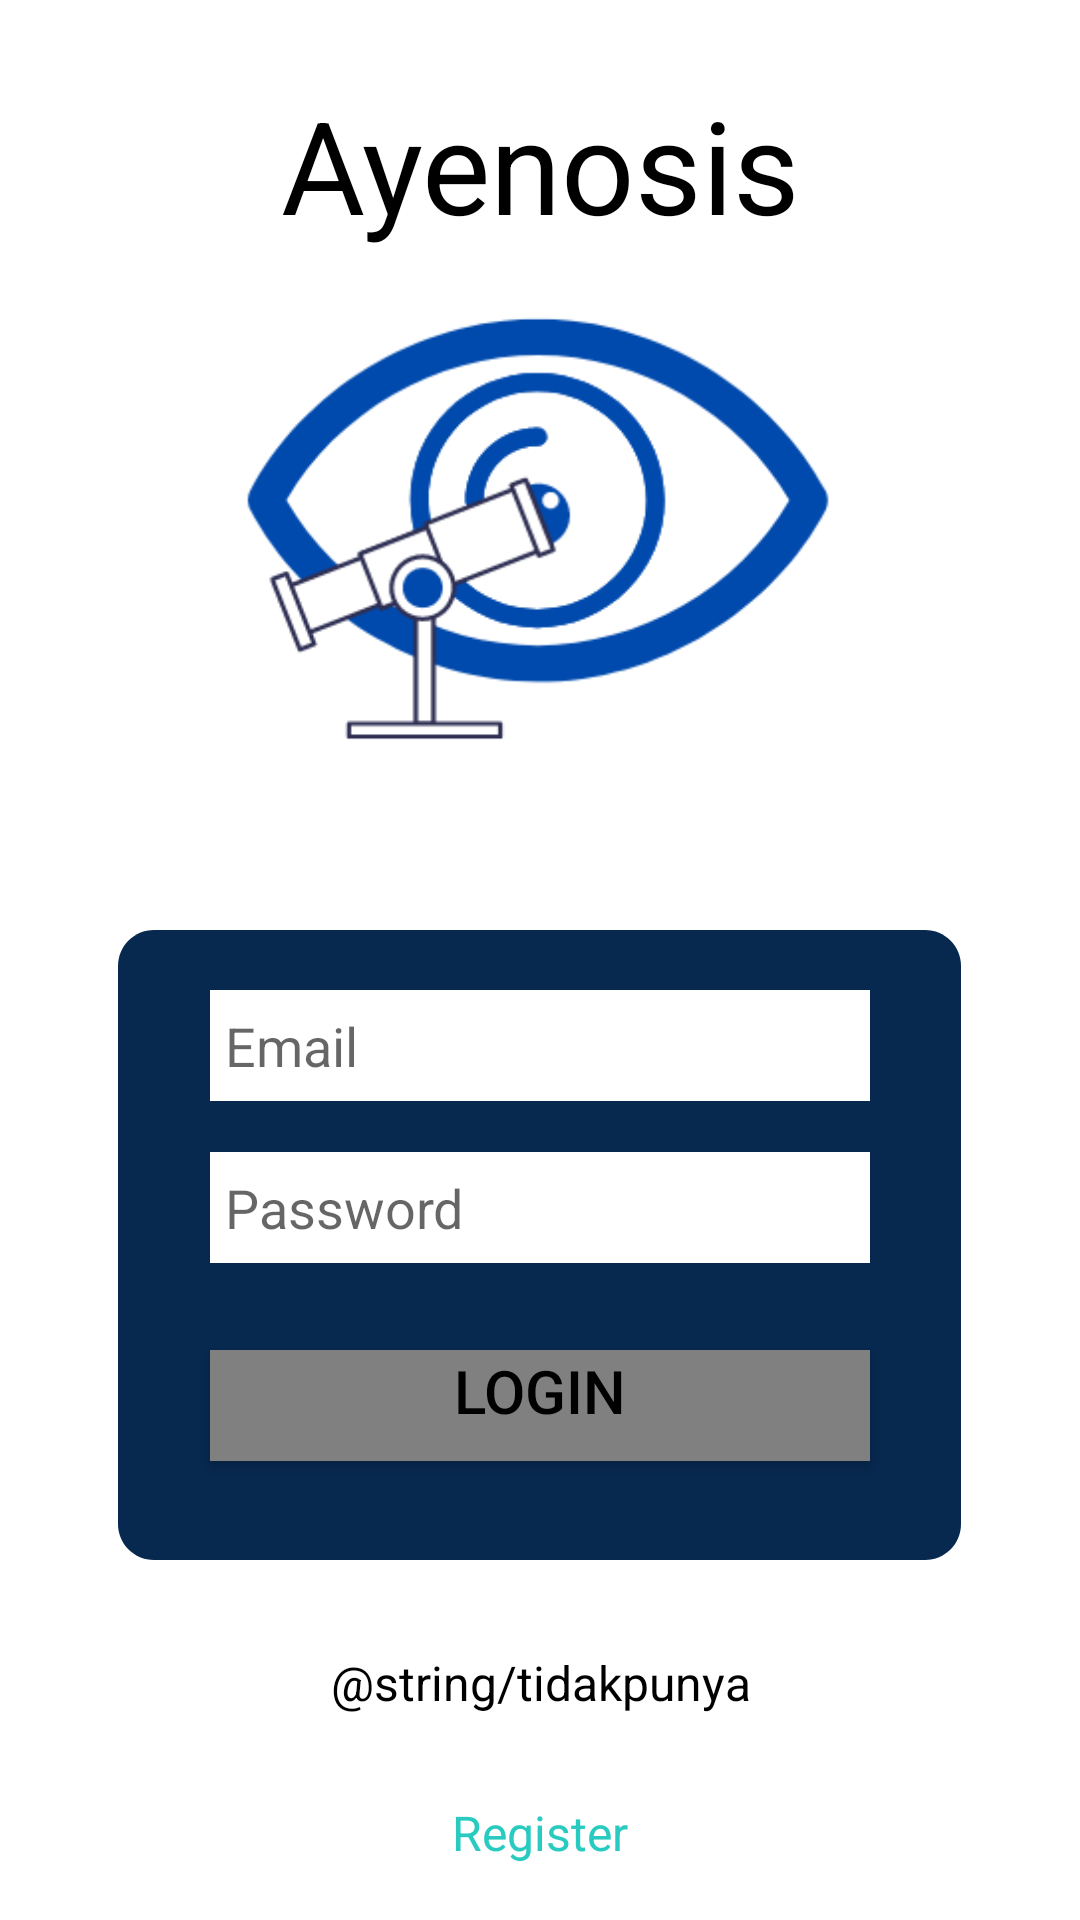

Layout XML and referenced resources for this Android screen:
<!-- AndroidManifest.xml: application theme Theme.Ayenosis -->
<!-- res/layout/activity_login.xml -->
<?xml version="1.0" encoding="utf-8"?>
<RelativeLayout xmlns:android="http://schemas.android.com/apk/res/android"
    xmlns:app="http://schemas.android.com/apk/res-auto"
    xmlns:tools="http://schemas.android.com/tools"
    android:layout_width="match_parent"
    android:layout_height="match_parent"
    android:id="@+id/activity_login"
    android:background="#FFFFFF">

    <TextView
        android:id="@+id/ayenosis"
        android:layout_width="184dp"
        android:layout_height="60dp"
        android:layout_centerHorizontal="true"
        android:layout_alignParentTop="true"
        android:layout_marginTop="26dp"
        android:text="@string/ayenosis"
        android:textAppearance="@style/ayenosis1"
        android:textAlignment="center"
        android:gravity="center_horizontal"
        />

    <ImageView
        android:id="@+id/logo_2"
        android:layout_width="200dp"
        android:layout_height="200dp"
        android:layout_centerHorizontal="true"
        android:layout_alignParentTop="true"
        android:layout_marginTop="75dp"
        android:src="@drawable/logoawal"
        android:background="@drawable/logo_2"
        />

    <View
        android:id="@+id/rectangle_4"
        android:layout_width="281dp"
        android:layout_height="210dp"
        android:layout_centerHorizontal="true"
        android:layout_alignParentTop="true"
        android:layout_marginTop="310dp"
        android:background="@drawable/rect_login"
        />

    <EditText
        android:id="@+id/et_email_li"
        android:layout_width="220dp"
        android:layout_height="37dp"
        android:layout_centerHorizontal="true"
        android:layout_alignParentTop="true"
        android:layout_marginTop="330dp"
        android:background="@color/white"
        android:inputType="textEmailAddress"
        android:hint="@string/email_login"
        android:textSize="18sp"
        android:padding="5dp"
        />

    <EditText
        android:id="@+id/et_password_li"
        android:layout_width="220dp"
        android:layout_height="37dp"
        android:layout_alignParentTop="true"
        android:layout_marginTop="384dp"
        android:background="@color/white"
        android:inputType="textPassword"
        android:hint="@string/password_login"
        android:padding="5dp"
        android:textSize="18sp"
        android:layout_centerHorizontal="true"
        />

    <Button
        android:id="@+id/login_btn"
        android:layout_width="220dp"
        android:layout_height="37dp"
        android:layout_alignParentTop="true"
        android:layout_marginTop="450dp"
        android:background="@color/grey"
        android:textSize="20sp"
        android:textColor="@color/black"
        android:text="@string/login_button_string"
        android:layout_centerHorizontal="true"
        android:textAlignment="center"
        android:gravity="center_horizontal"
        />
    
    <TextView
        android:id="@+id/text_untuk"
        android:layout_width="176dp"
        android:layout_height="39dp"
        android:layout_centerHorizontal="true"
        android:textAlignment="center"
        android:gravity="center_horizontal"
        android:layout_marginTop="550dp"
        android:text="@string/tidakpunya"
        android:textAppearance="@style/don_t_have_"
        />

    <TextView
        android:id="@+id/kesignup"
        android:layout_width="176dp"
        android:layout_height="39dp"
        android:layout_centerHorizontal="true"
        android:textAlignment="center"
        android:gravity="center_horizontal"
        android:layout_marginTop="600dp"
        android:text="@string/choose_register"
        android:textAppearance="@style/kesignup"
        />

</RelativeLayout>
<!-- resources referenced by this layout -->
<resources>
  <color name="black">#FF000000</color>
  <color name="grey">#808080</color>&gt;
  <color name="white">#FFFFFFFF</color>
  <!-- drawable logo_2 (drawable) -->
  <?xml version="1.0" encoding="utf-8"?>
  <vector
      xmlns:android="http://schemas.android.com/apk/res/android"
      xmlns:aapt="http://schemas.android.com/aapt"
      android:width="200dp"
      android:height="200dp"
      android:viewportWidth="200"
      android:viewportHeight="200"
      >
  
      <group>
  
          <clip-path
              android:pathData="M0 0H200V200H0V0Z"
              />
  
      </group>
  
  </vector>
  <!-- drawable logoawal: png bitmap (drawable, 12546 bytes) -->
  <!-- drawable rect_login (drawable) -->
  <?xml version="1.0" encoding="utf-8"?>
  <vector
      xmlns:android="http://schemas.android.com/apk/res/android"
      xmlns:aapt="http://schemas.android.com/aapt"
      android:width="281dp"
      android:height="210dp"
      android:viewportWidth="281"
      android:viewportHeight="210"
      >
  
      <group>
  
          <clip-path
              android:pathData="M12 0H269C275.627 0 281 5.37258 281 12V198C281 204.627 275.627 210 269 210H12C5.37258 210 0 204.627 0 198V12C0 5.37258 5.37258 0 12 0Z"
              />
  
          <path
              android:pathData="M0 0V210H281V0"
              android:fillColor="#07284F"
              />
  
      </group>
  
  </vector>
  <string name="ayenosis">Ayenosis</string>
  <string name="choose_register">Register</string>
  <string name="email_login">Email</string>
  <string name="login_button_string">LOGIN</string>
  <string name="password_login">Password</string>
  <style name="ayenosis1">
  
          <item name="android:textSize">
              43sp
          </item>
  
          <item name="android:textColor">
              #000000
          </item>
  
      </style>
  <style name="don_t_have_">
  
          <item name="android:textSize">
              16sp
          </item>
  
          <item name="android:textColor">
              #000000
          </item>
  
      </style>
  <style name="kesignup">
  
          <item name="android:textSize">
              16sp
          </item>
  
          <item name="android:textColor">
              #29CBC1
          </item>
  
      </style>
  <style name="Theme.Ayenosis" parent="Theme.MaterialComponents.DayNight.DarkActionBar">
          
          <item name="colorPrimary">@color/purple_500</item>
          <item name="colorPrimaryVariant">@color/purple_700</item>
          <item name="colorOnPrimary">@color/white</item>
          
          <item name="colorSecondary">@color/teal_200</item>
          <item name="colorSecondaryVariant">@color/teal_700</item>
          <item name="colorOnSecondary">@color/black</item>
          
          <item name="android:statusBarColor" tools:targetApi="l">?attr/colorPrimaryVariant</item>
          
      </style>
  <color name="purple_500">#FF6200EE</color>
  <color name="purple_700">#FF3700B3</color>
  <color name="teal_200">#FF03DAC5</color>
  <color name="teal_700">#FF018786</color>
</resources>
